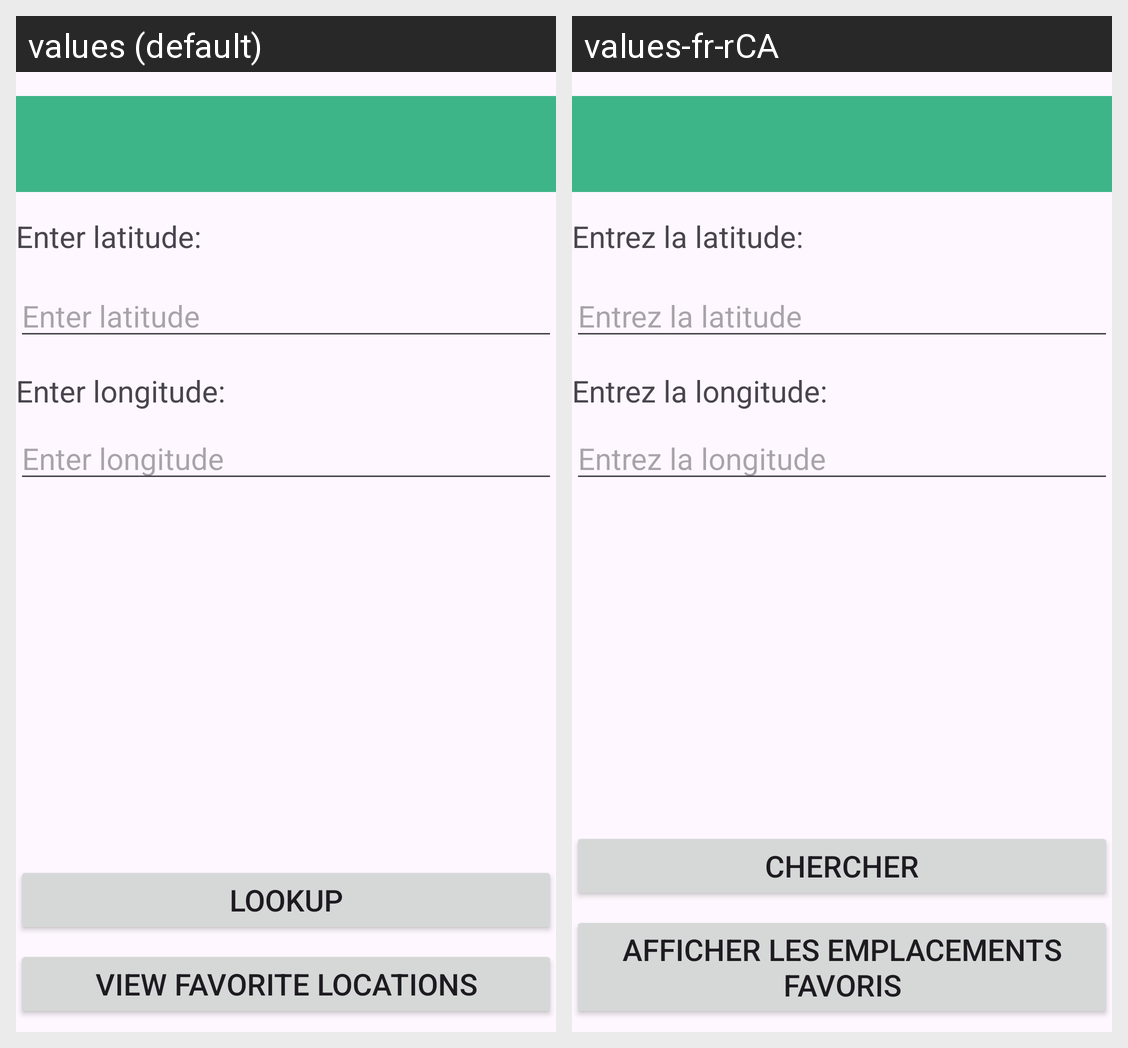

The same Android screen rendered under two of its app's locales, left to right. List the strings drawn on it with the default value and each locale's translation.
Android screen res/layout/activity_main.xml rendered under 2 locales, left to right: values (default), values-fr-rCA. Device: Nexus 5 (rendered at 1080×1920; each locale shown at half size, 540×960, under a caption strip naming it); theme Theme.CST2335GraphicalInterfaceProgramming.
Strings drawn on this screen, with the default value and each locale's value (text and hints the layout hard-codes, and strings that could not be matched under every locale, appear in the picture but are not listed):

latitude_input_text
  values: Enter latitude:
  values-fr-rCA: Entrez la latitude:

latitude_input_hint
  values: Enter latitude
  values-fr-rCA: Entrez la latitude

longitude_input_text
  values: Enter longitude:
  values-fr-rCA: Entrez la longitude:

longitude_input_hint
  values: Enter longitude
  values-fr-rCA: Entrez la longitude

lookup_text
  values: Lookup
  values-fr-rCA: Chercher

view_favorite_locations_text
  values: View Favorite Locations
  values-fr-rCA: Afficher les emplacements favoris
